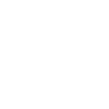
t = 0.00 s
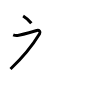
t = 2.00 s
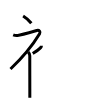
t = 4.00 s
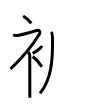
t = 6.00 s
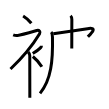
t = 8.00 s
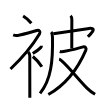
t = 10.00 s

The animated SVG that drew these frames (rendered in a browser with its animation timeline set to each time). Animation: 10 SMIL elements (animate=10); one cycle of 10.00 s.

<svg width="109px" height="109px" viewBox="0 0 px 109px" xmlns="http://www.w3.org/2000/svg" xmlns:xlink="http://www.w3.org/1999/xlink" xml:space="preserve" version="1.1"  baseProfile="full">
<path d="M23.12,16c2.8,1.7,5.8,4.26,8.2,7.25" style="fill:none;stroke:black;stroke-width:3;opacity:0">
  <animate attributeType="CSS" attributeName="opacity" from="0" to="1" begin="0s" dur="1s" repeatCount="Indefinite" fill="freeze" />
</path>
<path d="M13.2,34.86c0.94,0.39,2.86,0.78,4.46,0.61c3.22-0.34,16.87-4.33,19.19-4.99c2.33-0.66,4.01,1.29,2.76,3.35C32.5,45.5,23.75,56.62,10.5,69" style="fill:none;stroke:black;stroke-width:3;opacity:0">
  <animate attributeType="CSS" attributeName="opacity" from="0" to="1" begin="1s" dur="1s" repeatCount="Indefinite" fill="freeze" />
</path>
<path d="M28.25,52.11c1.07,1.07,1.52,2.26,1.52,3.64c0,9.34,0.03,22.36,0.05,33.01c0,3.31,0.01,6.37,0.01,8.98" style="fill:none;stroke:black;stroke-width:3;opacity:0">
  <animate attributeType="CSS" attributeName="opacity" from="0" to="1" begin="2s" dur="1s" repeatCount="Indefinite" fill="freeze" />
</path>
<path d="M41.43,45.64c0,0.86-0.47,1.67-1,2.2c-1.6,1.6-4.48,3.77-7.68,5.66" style="fill:none;stroke:black;stroke-width:3;opacity:0">
  <animate attributeType="CSS" attributeName="opacity" from="0" to="1" begin="3s" dur="1s" repeatCount="Indefinite" fill="freeze" />
</path>
<path d="M32.83,56.5c3.07,2.53,6.37,5.82,9,10.25" style="fill:none;stroke:black;stroke-width:3;opacity:0">
  <animate attributeType="CSS" attributeName="opacity" from="0" to="1" begin="4s" dur="1s" repeatCount="Indefinite" fill="freeze" />
</path>
<path d="M51.2,31.95c1.12,1.12,1.22,2.71,1.27,5.06C53,60.12,51.25,80,40.05,93.34" style="fill:none;stroke:black;stroke-width:3;opacity:0">
  <animate attributeType="CSS" attributeName="opacity" from="0" to="1" begin="5s" dur="1s" repeatCount="Indefinite" fill="freeze" />
</path>
<path d="M53.29,33.79C65,32.12,77.5,30.25,87.48,28.65c10.21-1.64,4.35,4.07,0.37,8.17" style="fill:none;stroke:black;stroke-width:3;opacity:0">
  <animate attributeType="CSS" attributeName="opacity" from="0" to="1" begin="6s" dur="1s" repeatCount="Indefinite" fill="freeze" />
</path>
<path d="M70.58,15.75c1.08,1.09,1.27,2.38,1.27,3.85c0,0.98-0.07,19.19-0.07,28.98" style="fill:none;stroke:black;stroke-width:3;opacity:0">
  <animate attributeType="CSS" attributeName="opacity" from="0" to="1" begin="7s" dur="1s" repeatCount="Indefinite" fill="freeze" />
</path>
<path d="M59.75,51.44c1.28,0.36,2.59,0.41,5.16-0.13c2.57-0.53,16.52-3.89,18.29-4.42c1.77-0.54,3.48,1.33,2.68,3.18c-7.5,17.44-19.25,34.06-37.56,44.44" style="fill:none;stroke:black;stroke-width:3;opacity:0">
  <animate attributeType="CSS" attributeName="opacity" from="0" to="1" begin="8s" dur="1s" repeatCount="Indefinite" fill="freeze" />
</path>
<path d="M59.08,59.23c4.08,0.58,16.67,17.52,27.92,28.88c2.37,2.4,5.16,4.51,8.09,6.19" style="fill:none;stroke:black;stroke-width:3;opacity:0">
  <animate attributeType="CSS" attributeName="opacity" from="0" to="1" begin="9s" dur="1s" repeatCount="Indefinite" fill="freeze" />
</path>
</svg>
